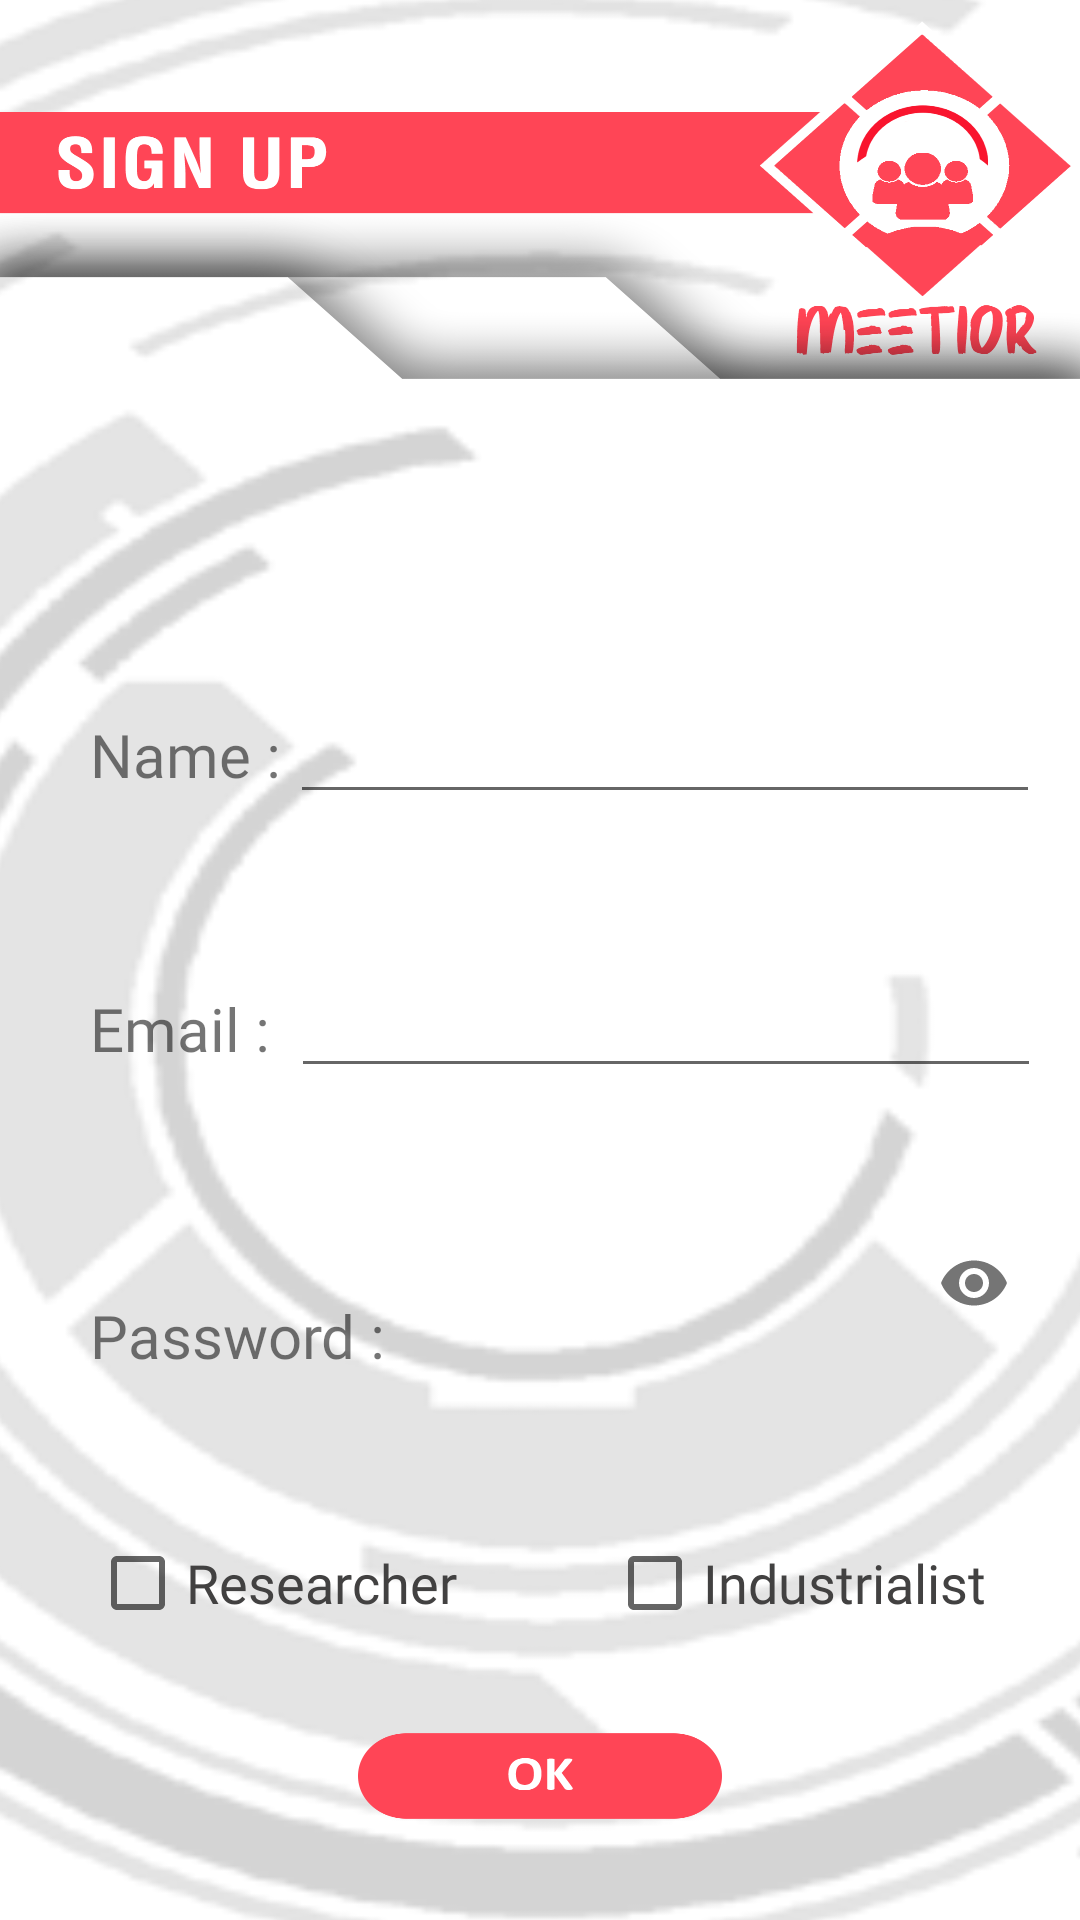

Produce the Android XML layout that renders to this screen, including the resource entries it uses.
<!-- AndroidManifest.xml: application theme AppTheme -->
<!-- res/layout/activity_sign_up.xml -->
<?xml version="1.0" encoding="utf-8"?>
<LinearLayout xmlns:android="http://schemas.android.com/apk/res/android"
    xmlns:app="http://schemas.android.com/apk/res-auto"
    xmlns:tools="http://schemas.android.com/tools"
    android:layout_width="match_parent"
    android:layout_height="match_parent"
    android:background="@drawable/signup"
    android:orientation="vertical"
    tools:context=".Authentication.SignUpActivity">

    <LinearLayout
        android:layout_width="match_parent"
        android:layout_height="wrap_content"
        android:orientation="vertical">

        <LinearLayout
            android:layout_width="match_parent"
            android:layout_height="wrap_content"
            android:orientation="horizontal">

            <TextView
                android:layout_width="wrap_content"
                android:layout_height="wrap_content"
                android:layout_marginLeft="30dp"
                android:layout_marginTop="230dp"
                android:fontFamily="@font/bullet"
                android:text="Name :"
                android:textSize="20sp" />

            <EditText
                android:id="@+id/regname"
                android:layout_width="250dp"
                android:layout_height="wrap_content"
                android:layout_marginLeft="3dp"
                android:layout_marginTop="230dp" />
        </LinearLayout>


        <LinearLayout
            android:layout_width="match_parent"
            android:layout_height="wrap_content"
            android:orientation="horizontal">

            <TextView
                android:layout_width="wrap_content"
                android:layout_height="wrap_content"
                android:layout_marginLeft="30dp"
                android:layout_marginTop="50dp"
                android:fontFamily="@font/bullet"
                android:text="Email :"
                android:textSize="20sp" />

            <EditText
                android:id="@+id/regemail"
                android:layout_width="250dp"
                android:layout_height="wrap_content"
                android:layout_marginLeft="7dp"
                android:layout_marginTop="50dp" />

        </LinearLayout>

        <LinearLayout
            android:layout_width="match_parent"
            android:layout_height="wrap_content"
            android:orientation="horizontal">

            <TextView
                android:layout_width="wrap_content"
                android:layout_height="wrap_content"
                android:layout_marginLeft="30dp"
                android:layout_marginTop="50dp"
                android:fontFamily="@font/bullet"
                android:text="Password :"
                android:textSize="20sp" />

            <com.google.android.material.textfield.TextInputLayout

                android:layout_width="230dp"
                android:layout_height="wrap_content"
                app:passwordToggleEnabled="true"
                android:layout_marginTop="30sp"
                app:passwordToggleDrawable="@drawable/password_toggledrawble">

                <com.google.android.material.textfield.TextInputEditText
                    android:id="@+id/regpass"
                    android:layout_margin="10dp"
                    android:padding="10dp"
                    android:background="@android:color/transparent"
                    android:layout_width="match_parent"
                    android:layout_height="wrap_content"
                    android:drawablePadding="30dp"
                    android:inputType="textPassword" />
            </com.google.android.material.textfield.TextInputLayout>

        </LinearLayout>

        <LinearLayout
            android:layout_width="match_parent"
            android:layout_height="wrap_content"
            android:layout_marginTop="50dp"
            android:orientation="horizontal">

            <CheckBox
                android:id="@+id/cbr"
                android:layout_width="wrap_content"
                android:layout_height="wrap_content"
                android:layout_marginLeft="30dp"
                android:fontFamily="@font/bullet"
                android:text="Researcher"
                android:textColor="#424141"
                android:textSize="18dp" />

            <CheckBox
                android:id="@+id/cbi"
                android:layout_width="wrap_content"
                android:layout_height="wrap_content"
                android:layout_marginLeft="50dp"
                android:fontFamily="@font/bullet"
                android:text="Industrialist"
                android:textColor="#424141"
                android:textSize="18sp" />

        </LinearLayout>
    </LinearLayout>

    <LinearLayout
        android:layout_width="match_parent"
        android:layout_height="match_parent"
        android:gravity="center"
        android:orientation="vertical">

        <View
            android:id="@+id/regbut"
            android:layout_marginTop="132dp"
            android:layout_width="118dp"
            android:layout_height="40dp"
            android:clickable="true"
            android:onClick="signup">
        </View>
    </LinearLayout>

</LinearLayout>
<!-- resources referenced by this layout -->
<resources>
  <!-- drawable signup: png bitmap (drawable-v24, 556519 bytes) -->
  <style name="AppTheme" parent="Theme.AppCompat.Light.NoActionBar">
          <item name="colorPrimary">@color/colorPrimary</item>
          <item name="colorPrimaryDark">#F32517</item>
          <item name="colorAccent">@color/colorAccent</item>
      </style>
  <color name="colorPrimary">#FC4445</color>
  <color name="colorAccent">#FC4445</color>
</resources>
